Run: headless pygame with SDL's dummy video driver; simulated clock (each Clock.tick advances the game by its frame time, no real sleeping); random seed 0; keys injected as events and as key.get_pressed() state; no mouse input.
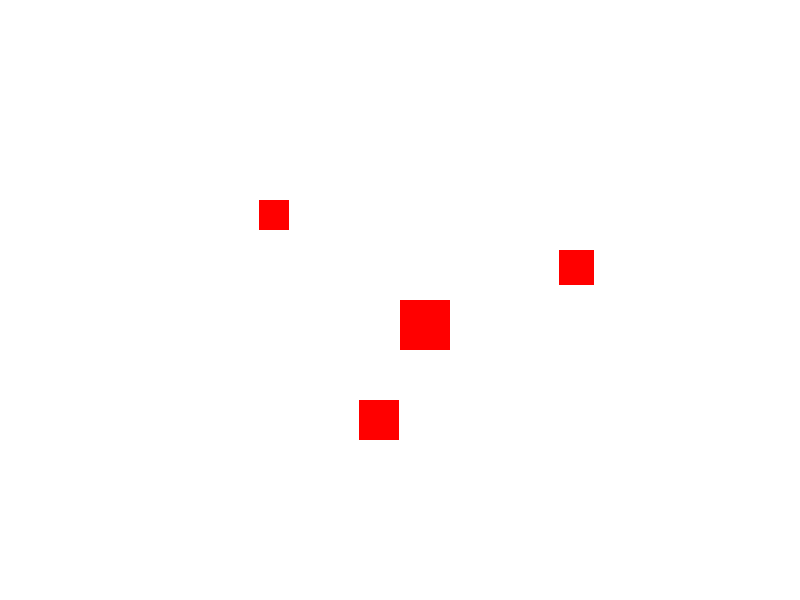
Frame 1 of 4 · flips 1–60 · no input
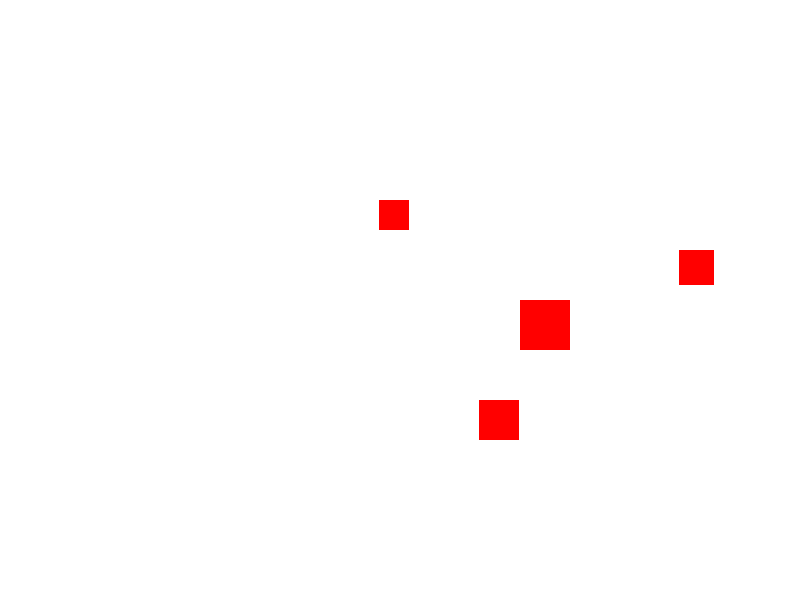
Frame 2 of 4 · flips 61–180 · tapped SPACE, RETURN · held RIGHT (→), D
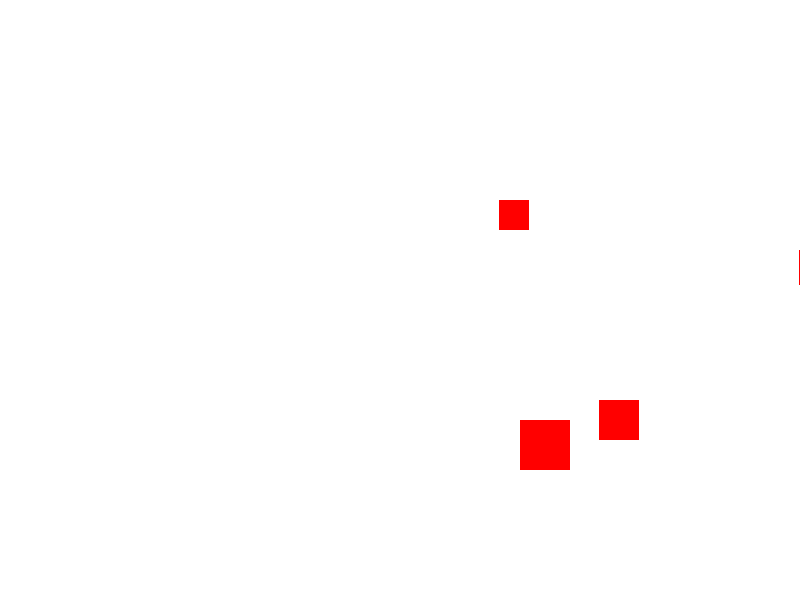
Frame 3 of 4 · flips 181–300 · held DOWN (↓), S
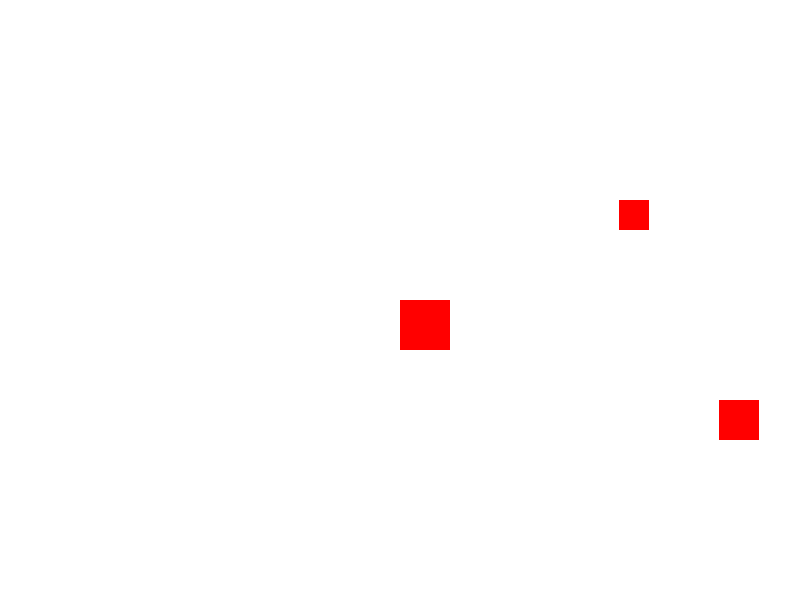
Frame 4 of 4 · flips 301–420 · held LEFT (←), A, UP (↑), W

The pygame program that drew these frames:

import pygame
from pygame.locals import *

# Inicializar Pygame
pygame.init()

# Configurar la pantalla
pantalla = pygame.display.set_mode((800, 600))
pygame.display.set_caption("Colisión")

# Definir colores
BLANCO = (255, 255, 255)
ROJO = (255, 0, 0)

# Definir rectángulos de la nave y los asteroides
nave_rect = pygame.Rect(400, 300, 50, 50)

asteroides_rects = [
    pygame.Rect(200, 200, 30, 30),
    pygame.Rect(300, 400, 40, 40),
    pygame.Rect(500, 250, 35, 35)
]
RELOJ = pygame.time.Clock()
# Lista de colisiones por asteroide
colisiones_detectadas = [False] * len(asteroides_rects)
print(colisiones_detectadas)
# Función para comprobar colisiones
def colision(objeto1, objeto2):
    return objeto1.colliderect(objeto2)

# Bucle principal del juego
while True:
    RELOJ.tick(60)
    for event in pygame.event.get():
        if event.type == QUIT:
            pygame.quit()
            sys.exit()

    # Movimiento de la nave
    keys = pygame.key.get_pressed()
    if keys[K_LEFT]:
        nave_rect.x -= 1
    if keys[K_RIGHT]:
        nave_rect.x += 1
    if keys[K_UP]:
        nave_rect.y -= 1
    if keys[K_DOWN]:
        nave_rect.y += 1

    pantalla.fill(BLANCO)  # Limpiar la pantalla

    # Dibujar la nave
    pygame.draw.rect(pantalla, ROJO, nave_rect)

    # Dibujar los asteroides
    for i, asteroide_rect in enumerate(asteroides_rects):
        pygame.draw.rect(pantalla, ROJO, asteroide_rect)
        asteroide_rect.x+=1
        # Verificar colisiones con cada asteroide
        if not colisiones_detectadas[i] and colision(nave_rect, asteroide_rect):
            colisiones_detectadas[i] = True
            print(f"¡Colisión con asteroide {i + 1}!")

    pygame.display.flip()
